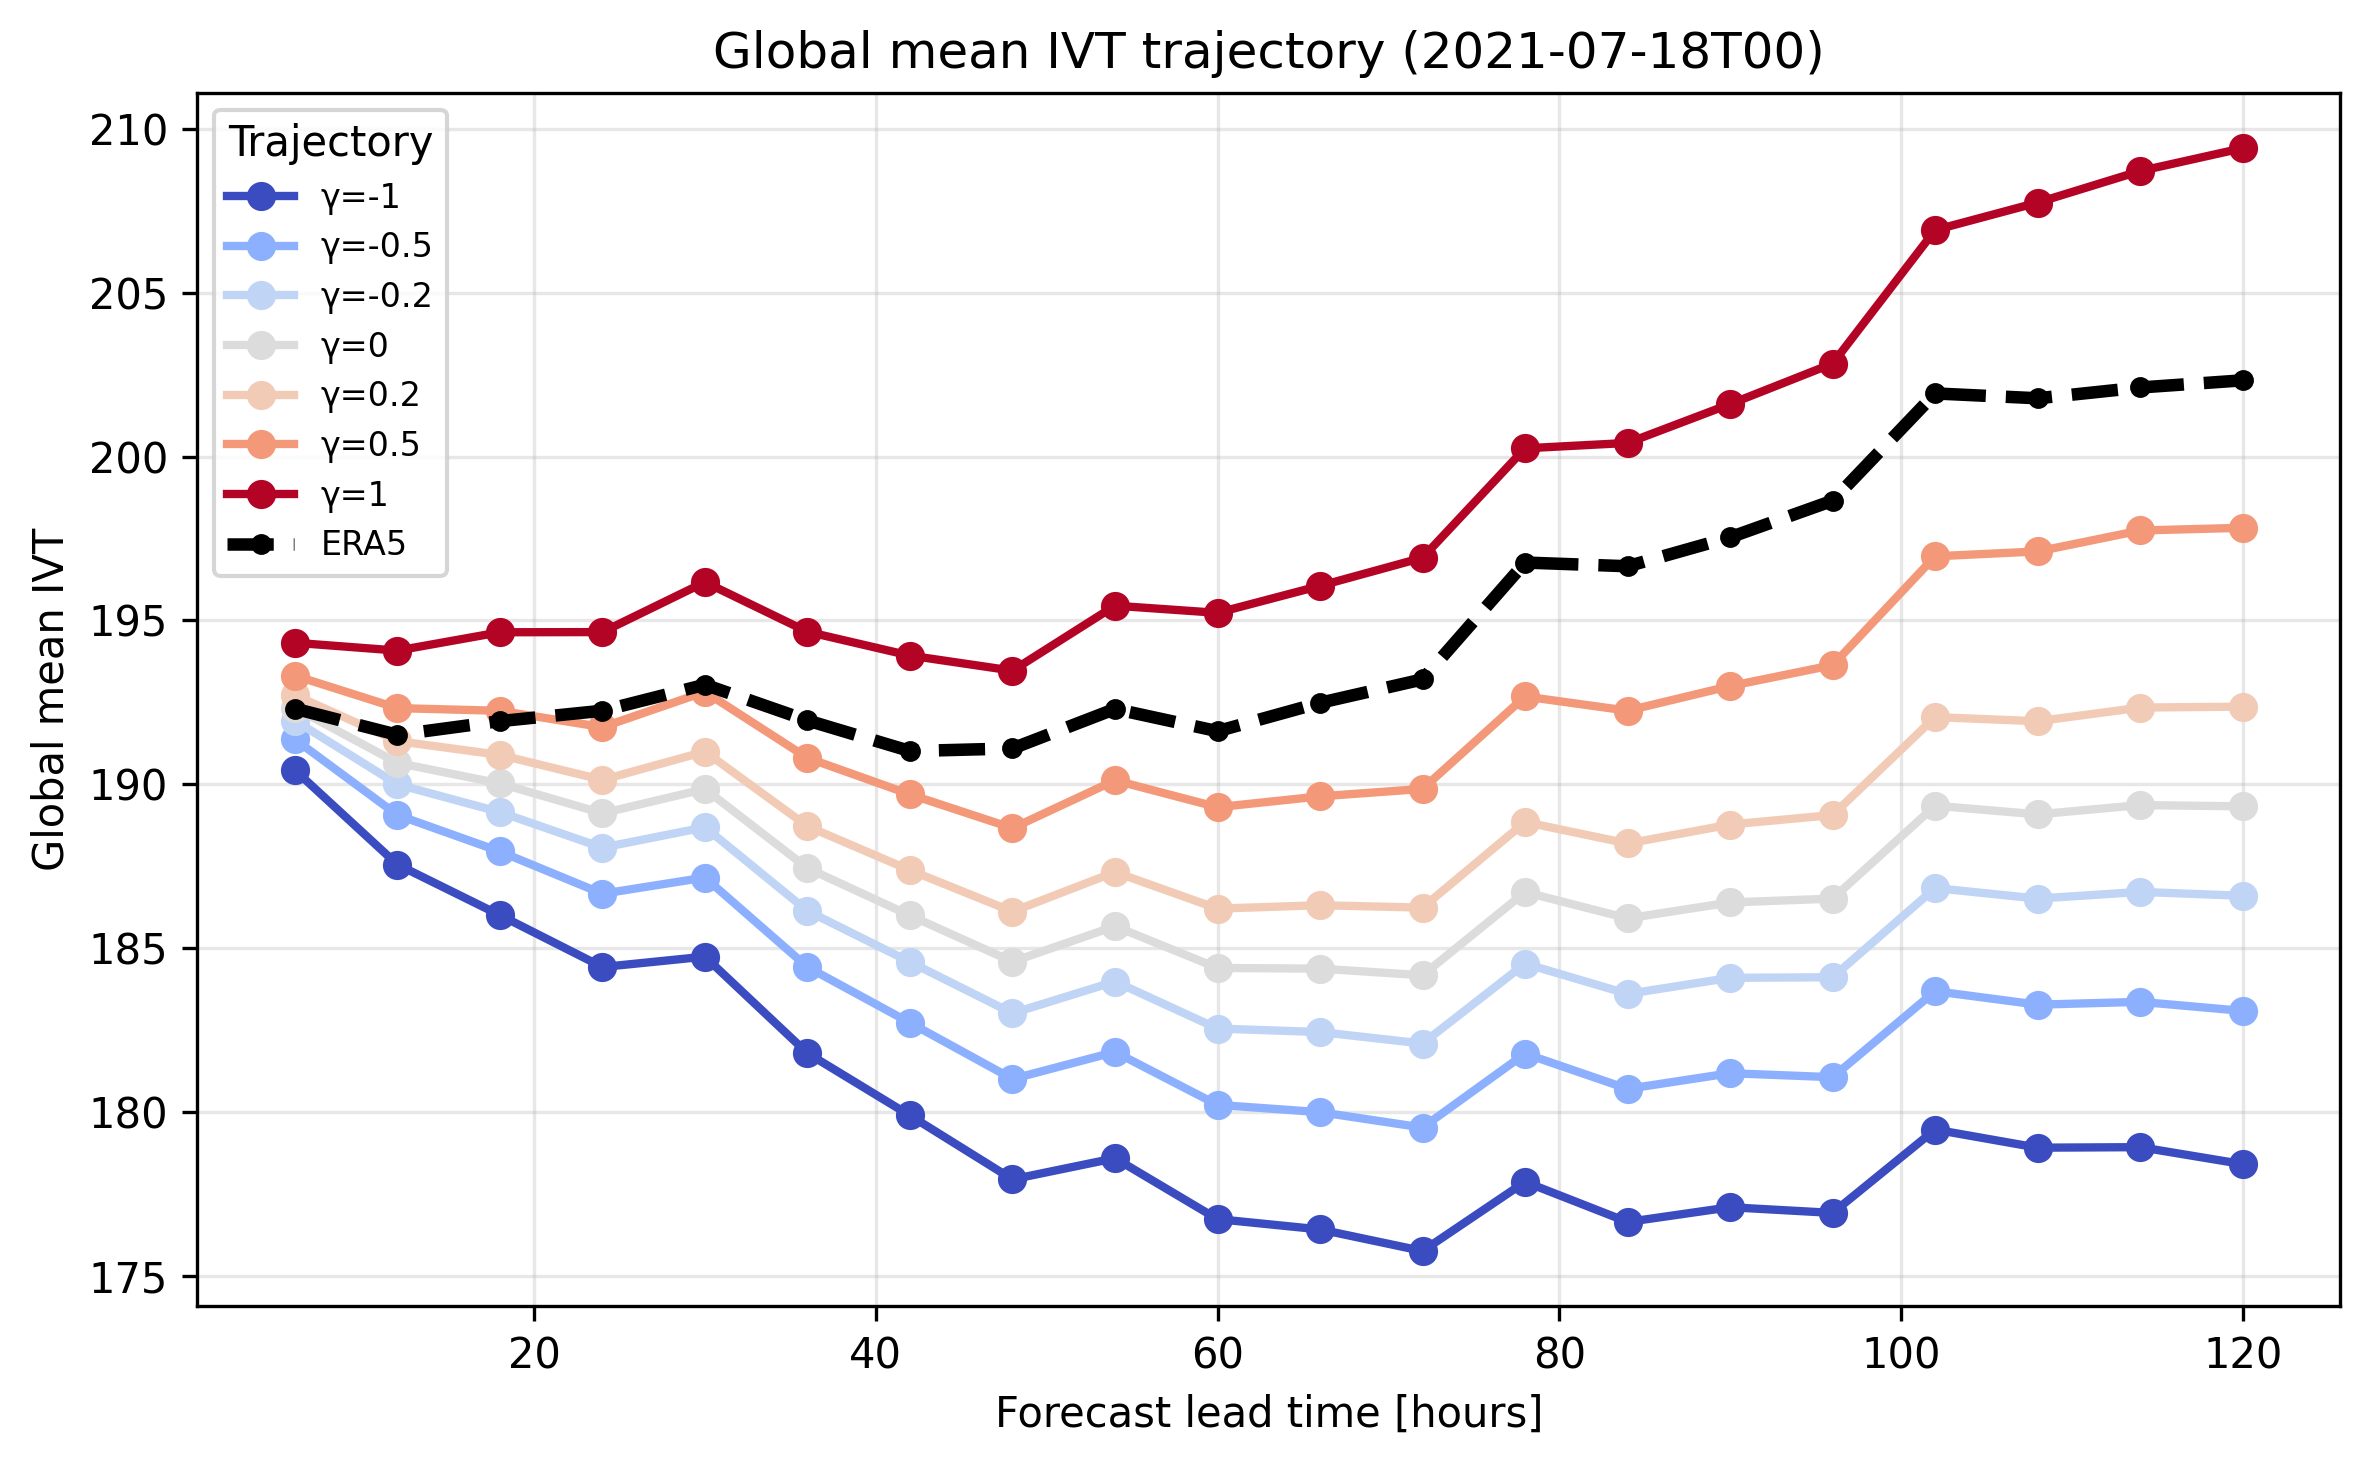

Values plotted in this chart, from the file beside it:
source, gamma, lead_hours, forecast_valid_time, global_mean_ivt, file
GraphCast, -1.0, 6.0, 2021-07-18 06:00:00, 190.4, results/perturbation/AR/Node_Hierarchy_L…
GraphCast, -1.0, 12.0, 2021-07-18 12:00:00, 187.5, results/perturbation/AR/Node_Hierarchy_L…
GraphCast, -1.0, 18.0, 2021-07-18 18:00:00, 186, results/perturbation/AR/Node_Hierarchy_L…
GraphCast, -1.0, 24.0, 2021-07-19 00:00:00, 184.4, results/perturbation/AR/Node_Hierarchy_L…
GraphCast, -1.0, 30.0, 2021-07-19 06:00:00, 184.7, results/perturbation/AR/Node_Hierarchy_L…
GraphCast, -1.0, 36.0, 2021-07-19 12:00:00, 181.8, results/perturbation/AR/Node_Hierarchy_L…
GraphCast, -1.0, 42.0, 2021-07-19 18:00:00, 179.9, results/perturbation/AR/Node_Hierarchy_L…
GraphCast, -1.0, 48.0, 2021-07-20 00:00:00, 177.9, results/perturbation/AR/Node_Hierarchy_L…
GraphCast, -1.0, 54.0, 2021-07-20 06:00:00, 178.6, results/perturbation/AR/Node_Hierarchy_L…
GraphCast, -1.0, 60.0, 2021-07-20 12:00:00, 176.7, results/perturbation/AR/Node_Hierarchy_L…
GraphCast, -1.0, 66.0, 2021-07-20 18:00:00, 176.4, results/perturbation/AR/Node_Hierarchy_L…
GraphCast, -1.0, 72.0, 2021-07-21 00:00:00, 175.8, results/perturbation/AR/Node_Hierarchy_L…
GraphCast, -1.0, 78.0, 2021-07-21 06:00:00, 177.9, results/perturbation/AR/Node_Hierarchy_L…
GraphCast, -1.0, 84.0, 2021-07-21 12:00:00, 176.6, results/perturbation/AR/Node_Hierarchy_L…
GraphCast, -1.0, 90.0, 2021-07-21 18:00:00, 177.1, results/perturbation/AR/Node_Hierarchy_L…
GraphCast, -1.0, 96.0, 2021-07-22 00:00:00, 176.9, results/perturbation/AR/Node_Hierarchy_L…
GraphCast, -1.0, 102.0, 2021-07-22 06:00:00, 179.5, results/perturbation/AR/Node_Hierarchy_L…
GraphCast, -1.0, 108.0, 2021-07-22 12:00:00, 178.9, results/perturbation/AR/Node_Hierarchy_L…
GraphCast, -1.0, 114.0, 2021-07-22 18:00:00, 178.9, results/perturbation/AR/Node_Hierarchy_L…
GraphCast, -1.0, 120.0, 2021-07-23 00:00:00, 178.4, results/perturbation/AR/Node_Hierarchy_L…
GraphCast, -0.5, 6.0, 2021-07-18 06:00:00, 191.4, results/perturbation/AR/Node_Hierarchy_L…
GraphCast, -0.5, 12.0, 2021-07-18 12:00:00, 189.1, results/perturbation/AR/Node_Hierarchy_L…
GraphCast, -0.5, 18.0, 2021-07-18 18:00:00, 187.9, results/perturbation/AR/Node_Hierarchy_L…
GraphCast, -0.5, 24.0, 2021-07-19 00:00:00, 186.7, results/perturbation/AR/Node_Hierarchy_L…
GraphCast, -0.5, 30.0, 2021-07-19 06:00:00, 187.2, results/perturbation/AR/Node_Hierarchy_L…
GraphCast, -0.5, 36.0, 2021-07-19 12:00:00, 184.4, results/perturbation/AR/Node_Hierarchy_L…
GraphCast, -0.5, 42.0, 2021-07-19 18:00:00, 182.7, results/perturbation/AR/Node_Hierarchy_L…
GraphCast, -0.5, 48.0, 2021-07-20 00:00:00, 181, results/perturbation/AR/Node_Hierarchy_L…
GraphCast, -0.5, 54.0, 2021-07-20 06:00:00, 181.8, results/perturbation/AR/Node_Hierarchy_L…
GraphCast, -0.5, 60.0, 2021-07-20 12:00:00, 180.2, results/perturbation/AR/Node_Hierarchy_L…
GraphCast, -0.5, 66.0, 2021-07-20 18:00:00, 180, results/perturbation/AR/Node_Hierarchy_L…
GraphCast, -0.5, 72.0, 2021-07-21 00:00:00, 179.5, results/perturbation/AR/Node_Hierarchy_L…
GraphCast, -0.5, 78.0, 2021-07-21 06:00:00, 181.8, results/perturbation/AR/Node_Hierarchy_L…
GraphCast, -0.5, 84.0, 2021-07-21 12:00:00, 180.7, results/perturbation/AR/Node_Hierarchy_L…
GraphCast, -0.5, 90.0, 2021-07-21 18:00:00, 181.2, results/perturbation/AR/Node_Hierarchy_L…
GraphCast, -0.5, 96.0, 2021-07-22 00:00:00, 181.1, results/perturbation/AR/Node_Hierarchy_L…
GraphCast, -0.5, 102.0, 2021-07-22 06:00:00, 183.7, results/perturbation/AR/Node_Hierarchy_L…
GraphCast, -0.5, 108.0, 2021-07-22 12:00:00, 183.3, results/perturbation/AR/Node_Hierarchy_L…
GraphCast, -0.5, 114.0, 2021-07-22 18:00:00, 183.4, results/perturbation/AR/Node_Hierarchy_L…
GraphCast, -0.5, 120.0, 2021-07-23 00:00:00, 183.1, results/perturbation/AR/Node_Hierarchy_L…
GraphCast, -0.2, 6.0, 2021-07-18 06:00:00, 191.9, results/perturbation/AR/Node_Hierarchy_L…
GraphCast, -0.2, 12.0, 2021-07-18 12:00:00, 190, results/perturbation/AR/Node_Hierarchy_L…
GraphCast, -0.2, 18.0, 2021-07-18 18:00:00, 189.1, results/perturbation/AR/Node_Hierarchy_L…
GraphCast, -0.2, 24.0, 2021-07-19 00:00:00, 188.1, results/perturbation/AR/Node_Hierarchy_L…
GraphCast, -0.2, 30.0, 2021-07-19 06:00:00, 188.7, results/perturbation/AR/Node_Hierarchy_L…
GraphCast, -0.2, 36.0, 2021-07-19 12:00:00, 186.1, results/perturbation/AR/Node_Hierarchy_L…
GraphCast, -0.2, 42.0, 2021-07-19 18:00:00, 184.6, results/perturbation/AR/Node_Hierarchy_L…
GraphCast, -0.2, 48.0, 2021-07-20 00:00:00, 183, results/perturbation/AR/Node_Hierarchy_L…
GraphCast, -0.2, 54.0, 2021-07-20 06:00:00, 184, results/perturbation/AR/Node_Hierarchy_L…
GraphCast, -0.2, 60.0, 2021-07-20 12:00:00, 182.5, results/perturbation/AR/Node_Hierarchy_L…
GraphCast, -0.2, 66.0, 2021-07-20 18:00:00, 182.4, results/perturbation/AR/Node_Hierarchy_L…
GraphCast, -0.2, 72.0, 2021-07-21 00:00:00, 182.1, results/perturbation/AR/Node_Hierarchy_L…
GraphCast, -0.2, 78.0, 2021-07-21 06:00:00, 184.5, results/perturbation/AR/Node_Hierarchy_L…
GraphCast, -0.2, 84.0, 2021-07-21 12:00:00, 183.6, results/perturbation/AR/Node_Hierarchy_L…
GraphCast, -0.2, 90.0, 2021-07-21 18:00:00, 184.1, results/perturbation/AR/Node_Hierarchy_L…
GraphCast, -0.2, 96.0, 2021-07-22 00:00:00, 184.1, results/perturbation/AR/Node_Hierarchy_L…
GraphCast, -0.2, 102.0, 2021-07-22 06:00:00, 186.8, results/perturbation/AR/Node_Hierarchy_L…
GraphCast, -0.2, 108.0, 2021-07-22 12:00:00, 186.5, results/perturbation/AR/Node_Hierarchy_L…
GraphCast, -0.2, 114.0, 2021-07-22 18:00:00, 186.7, results/perturbation/AR/Node_Hierarchy_L…
GraphCast, -0.2, 120.0, 2021-07-23 00:00:00, 186.6, results/perturbation/AR/Node_Hierarchy_L…
... 80 more rows
